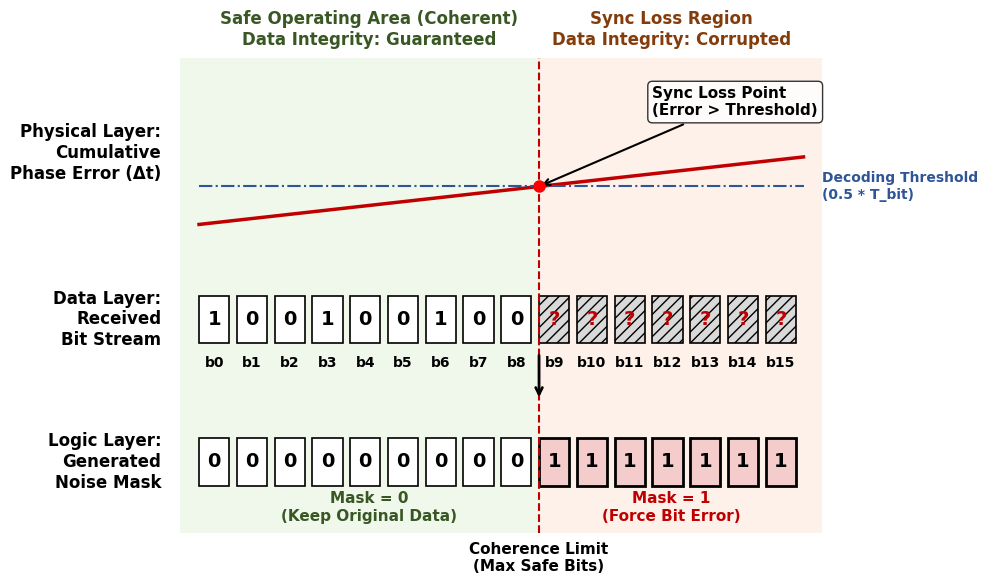

The matplotlib source for this figure:
import matplotlib.pyplot as plt
import matplotlib.patches as patches
import numpy as np

def draw_optimized_drift_visualization():
    # ==========================================
    # 1. IEEE 风格配置 (响应: 增大字体)
    # ==========================================
    plt.rcParams['font.family'] = 'serif'
    plt.rcParams['font.serif'] = ['Times New Roman']
    plt.rcParams['font.size'] = 12  # 全局字号提升
    
    # 配色方案 (响应: 避免浅色字体，增强对比度)
    C_SAFE = "#E2F0D9"       # 浅绿 (背景)
    C_UNSAFE = "#FCE4D6"     # 浅红 (背景)
    C_BORDER = "#000000"     # 纯黑边框
    C_TEXT = "#000000"       # 纯黑文字
    C_DRIFT_LINE = "#C00000" # 深红 (漂移线)
    C_THRESHOLD = "#2F5597"  # 深蓝 (阈值线)
    
    # 仿真参数模拟
    TOTAL_BITS = 16
    MAX_SAFE_BITS = 9
    
    # 稍微加大画布以容纳大字体
    fig, ax = plt.subplots(figsize=(10, 6)) 
    ax.set_xlim(-1.5, TOTAL_BITS + 1.5)
    ax.set_ylim(0, 11)
    ax.axis('off')

    # ==========================================
    # 2. 区域绘制 (背景色块)
    # ==========================================
    # Safe Zone
    rect_safe = patches.Rectangle((-0.5, 0), MAX_SAFE_BITS + 0.5, 10, 
                                  facecolor=C_SAFE, alpha=0.5, edgecolor='none')
    ax.add_patch(rect_safe)
    # 顶部状态描述
    ax.text(MAX_SAFE_BITS/2, 10.2, "Safe Operating Area (Coherent)\nData Integrity: Guaranteed", 
            ha='center', va='bottom', fontsize=12, fontweight='bold', color="#385723")

    # Unsafe Zone
    rect_unsafe = patches.Rectangle((MAX_SAFE_BITS, 0), TOTAL_BITS - MAX_SAFE_BITS + 0.5, 10, 
                                    facecolor=C_UNSAFE, alpha=0.5, edgecolor='none')
    ax.add_patch(rect_unsafe)
    # 顶部状态描述
    ax.text(MAX_SAFE_BITS + (TOTAL_BITS - MAX_SAFE_BITS)/2, 10.2, "Sync Loss Region\nData Integrity: Corrupted", 
            ha='center', va='bottom', fontsize=12, fontweight='bold', color="#833C0C")

    # 分隔线
    ax.plot([MAX_SAFE_BITS, MAX_SAFE_BITS], [0, 10], color=C_DRIFT_LINE, linestyle="--", lw=1.5)
    ax.text(MAX_SAFE_BITS, -0.8, "Coherence Limit\n(Max Safe Bits)", 
            ha='center', fontsize=11, fontweight='bold', color="#000000")

    # ==========================================
    # 3. 层级 1: 累积相位误差 (物理层)
    # ==========================================
    # 左侧层级标签
    ax.text(-1.0, 8.0, "Physical Layer:\nCumulative\nPhase Error (Δt)", 
            ha='right', va='center', fontsize=12, fontweight='bold', color=C_TEXT)
    
    x = np.linspace(0, TOTAL_BITS, 100)
    base_y = 6.5
    # 响应: 调整斜率，使其更平缓自然，避免突兀
    y_drift = base_y + (x / MAX_SAFE_BITS) * 0.8
    
    ax.plot(x, y_drift, color=C_DRIFT_LINE, lw=2.5) # 加粗线条
    
    # 阈值线
    threshold_y = base_y + 0.8
    ax.plot([0, TOTAL_BITS], [threshold_y, threshold_y], color=C_THRESHOLD, linestyle="-.", lw=1.5)
    ax.text(TOTAL_BITS + 0.5, threshold_y, "Decoding Threshold\n(0.5 * T_bit)", 
            va='center', fontsize=10, color=C_THRESHOLD, fontweight='bold')

    # 关键点标注 (Threshold Breach)
    ax.plot([MAX_SAFE_BITS], [threshold_y], marker='o', color='red', markersize=8, zorder=10)
    ax.annotate("Sync Loss Point\n(Error > Threshold)", 
                xy=(MAX_SAFE_BITS, threshold_y), 
                xytext=(MAX_SAFE_BITS + 3, threshold_y + 1.5),
                arrowprops=dict(arrowstyle="->", color='black', lw=1.5), 
                fontsize=11, fontweight='bold', 
                bbox=dict(boxstyle="round,pad=0.3", fc="white", ec="black", alpha=0.8))

    # ==========================================
    # 4. 层级 2: 比特流状态 (数据层)
    # ==========================================
    ax.text(-1.0, 4.5, "Data Layer:\nReceived\nBit Stream", 
            ha='right', va='center', fontsize=12, fontweight='bold', color=C_TEXT)
    
    for i in range(TOTAL_BITS):
        is_safe = i < MAX_SAFE_BITS
        color = "white" if is_safe else "#D9D9D9" # 错误区背景加深
        edge = C_BORDER
        text_col = "black" 
        hatch = ""
        
        if not is_safe:
            hatch = "///" 
            text_col = "#C00000" # 错误数据用深红

        rect = patches.Rectangle((i, 4), 0.8, 1, facecolor=color, edgecolor=edge, hatch=hatch, lw=1.2)
        ax.add_patch(rect)
        
        # 下标
        ax.text(i + 0.4, 3.5, f"b{i}", ha='center', fontsize=10, color="black", fontweight='bold')
        
        # 比特值
        bit_val = "1" if i % 3 == 0 else "0"
        if not is_safe: bit_val = "?"
        ax.text(i + 0.4, 4.5, bit_val, ha='center', va='center', fontsize=14, fontweight='bold', color=text_col)

    # ==========================================
    # 5. 层级 3: 掩码逻辑 (代码逻辑层)
    # ==========================================
    ax.text(-1.0, 1.5, "Logic Layer:\nGenerated\nNoise Mask", 
            ha='right', va='center', fontsize=12, fontweight='bold', color=C_TEXT)
    
    # 逻辑流向箭头
    ax.annotate("", xy=(MAX_SAFE_BITS, 2.8), xytext=(MAX_SAFE_BITS, 3.8), 
                arrowprops=dict(arrowstyle="->", color="black", lw=2))

    for i in range(TOTAL_BITS):
        is_safe = i < MAX_SAFE_BITS
        
        mask_val = "0" if is_safe else "1"
        bg_color = "white" if is_safe else "#F4CCCC" # 掩码激活背景
        edge_color = "black"
        
        # 错误区的框加粗
        lw = 1.2 if is_safe else 2.0
        
        rect = patches.Rectangle((i, 1), 0.8, 1, facecolor=bg_color, edgecolor=edge_color, lw=lw)
        ax.add_patch(rect)
        
        ax.text(i + 0.4, 1.5, mask_val, ha='center', va='center', fontsize=14, fontweight='bold', color="black")

    # 底部逻辑说明
    ax.text(MAX_SAFE_BITS / 2, 0.2, "Mask = 0\n(Keep Original Data)", 
            ha='center', va='bottom', fontsize=11, fontweight='bold', color="#385723")
    ax.text(MAX_SAFE_BITS + (TOTAL_BITS - MAX_SAFE_BITS)/2, 0.2, "Mask = 1\n(Force Bit Error)", 
            ha='center', va='bottom', fontsize=11, fontweight='bold', color="#C00000")

    plt.tight_layout()
    plt.savefig("framework_check_data.pdf", bbox_inches='tight', dpi=300)
    plt.savefig("framework_check_data.png", bbox_inches='tight', dpi=300)
    print("Optimization Complete. Image saved as framework_check_data_optimized.png")

if __name__ == "__main__":
    draw_optimized_drift_visualization()